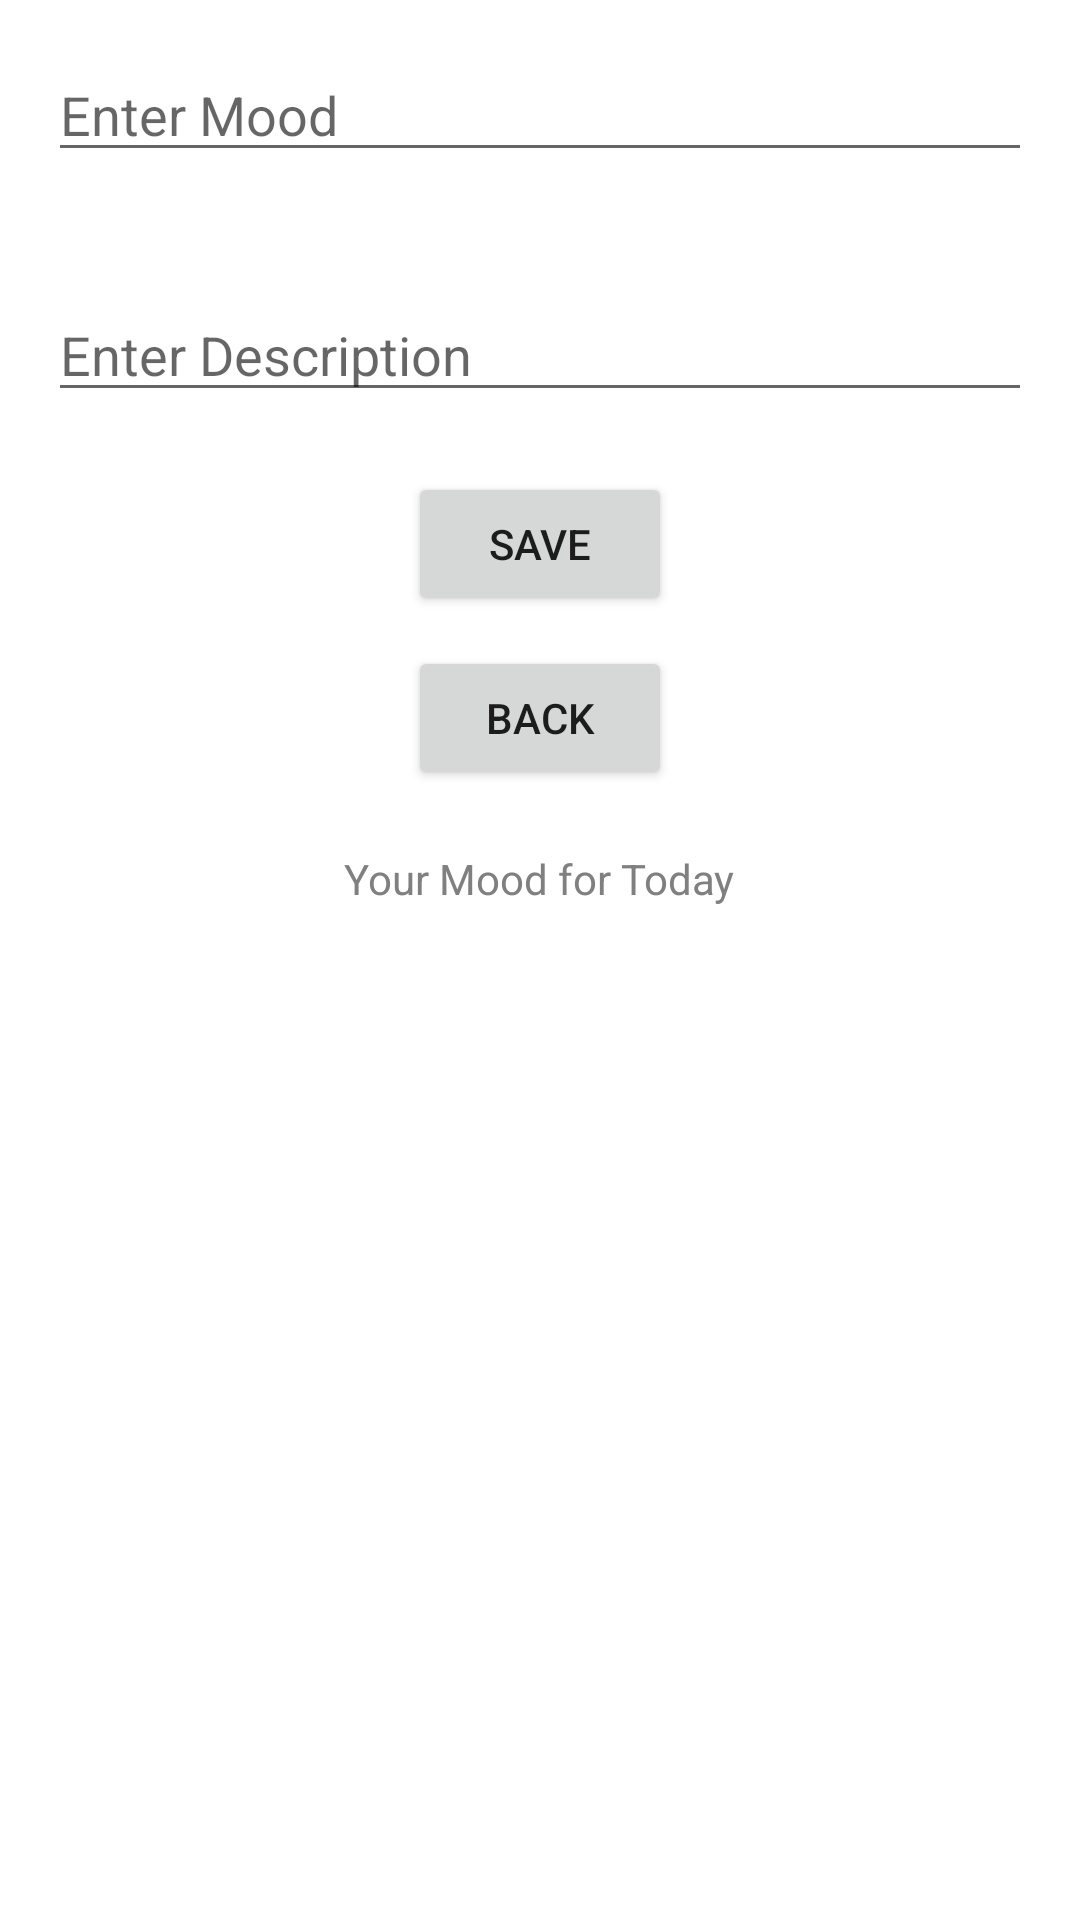

Write the Android layout XML for this screen, with the resource values it uses.
<!-- AndroidManifest.xml: application theme Theme.Mabale_CiednerFinalProjectSure -->
<!-- res/layout/activity_mood_input.xml -->
<RelativeLayout xmlns:android="http://schemas.android.com/apk/res/android"
    android:layout_width="match_parent"
    android:layout_height="match_parent"
    android:padding="16dp">


    <EditText
        android:id="@+id/editMood"
        android:layout_width="match_parent"
        android:layout_height="wrap_content"
        android:hint="Enter Mood"
        />

    <EditText
        android:id="@+id/editDescription"
        android:layout_width="match_parent"
        android:layout_height="wrap_content"
        android:layout_marginTop="80dp"
        android:hint="Enter Description"
        />

    <Button
        android:id="@+id/saveButton"
        android:layout_width="wrap_content"
        android:layout_height="wrap_content"
        android:text="Save"
        android:layout_below="@id/editDescription"
        android:layout_centerHorizontal="true"
        android:layout_marginTop="20dp"
        />

    <Button
        android:id="@+id/backButton"
        android:layout_width="wrap_content"
        android:layout_height="wrap_content"
        android:text="Back"
        android:layout_below="@id/saveButton"
        android:layout_centerHorizontal="true"
        android:layout_marginTop="10dp"
        />
    <TextView
        android:id="@+id/moodToday"
        android:layout_width="wrap_content"
        android:layout_height="wrap_content"
        android:layout_below="@id/backButton"
        android:text="Your Mood for Today"
        android:layout_marginTop="20dp"
        android:layout_centerHorizontal="true"
        android:textColor="@color/gray"
        />
    <TextView
        android:id="@+id/textViewMoodDisplay"
        android:layout_width="wrap_content"
        android:layout_height="wrap_content"
        android:layout_below="@id/backButton"
        android:layout_marginTop="40dp"
        android:textColor="@color/gray"
        android:layout_centerHorizontal="true"/>

</RelativeLayout>
<!-- resources referenced by this layout -->
<resources>
  <color name="gray">#808080</color>&gt;
  <style name="Theme.Mabale_CiednerFinalProjectSure" parent="Theme.MaterialComponents.DayNight.DarkActionBar">
          
          <item name="colorPrimary">@color/purple_500</item>
          <item name="colorPrimaryVariant">@color/purple_700</item>
          <item name="colorOnPrimary">@color/white</item>
          
          <item name="colorSecondary">@color/teal_200</item>
          <item name="colorSecondaryVariant">@color/teal_700</item>
          <item name="colorOnSecondary">@color/black</item>
          
          <item name="android:statusBarColor">?attr/colorPrimaryVariant</item>
          
      </style>
  <color name="purple_500">#FF6200EE</color>
  <color name="purple_700">#FF3700B3</color>
  <color name="white">#FFFFFFFF</color>
  <color name="teal_200">#FF03DAC5</color>
  <color name="teal_700">#FF018786</color>
  <color name="black">#FF000000</color>
</resources>
